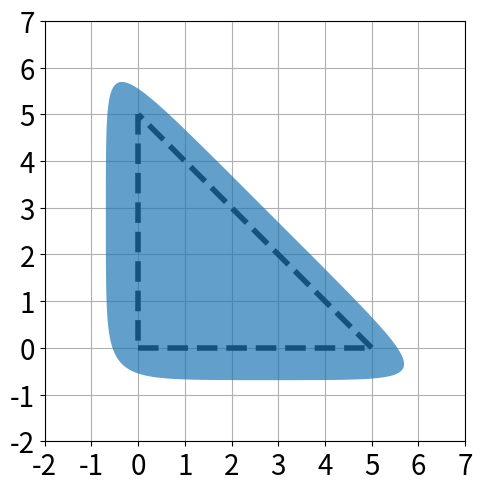

Here is the Python script that generated this plot:
import numpy as np
import sys
import matplotlib.pyplot as plt
from scipy.spatial import ConvexHull
from matplotlib.collections import PolyCollection
from matplotlib.lines import Line2D

def get_line(point1, point2):
    line = Line2D([point1[0], point2[0]],
              [point1[1], point2[1]], linewidth=4, color='black', linestyle='--')
    return line

N = 3000
d = np.linspace(-2,7,N)
X,Y = np.meshgrid(d,d)
kappa = 2
n_ineq = 4

aprox_exp = lambda x: np.exp(kappa*x)
aprox_triangle_exp = lambda x,y : aprox_exp(-x) + aprox_exp(-y) + aprox_exp(x+y-5)

fig = plt.figure(figsize=(5, 5), dpi=200)
ax = fig.add_subplot()
plt.rcParams.update({'pdf.fonttype': 42})

points = np.array([[0,0],[5,0],[0,5]])
ax.add_line(get_line(points[0], points[1]))
ax.add_line(get_line(points[1], points[2]))
ax.add_line(get_line(points[2], points[0]))

in_inds = aprox_triangle_exp(X,Y) <= n_ineq
points = np.hstack((X[in_inds].reshape(-1,1), Y[in_inds].reshape(-1,1)))
hull = ConvexHull(points)
polygon = plt.Polygon(points[hull.vertices], closed=True, fill="tab:blue", edgecolor=None, alpha=0.7, zorder=2)
ax.add_patch(polygon)

tickfontsize = 20
plt.xticks(fontsize=tickfontsize)
plt.yticks(fontsize=tickfontsize)
plt.xlim(-2,7)
plt.ylim(-2,7)

plt.gca().set_aspect('equal')
plt.grid()
plt.tight_layout()
plt.savefig("triangle_keq{}.pdf".format(kappa))

############################################################################################################

# N = 3000
# d = np.linspace(-2,7,N)
# X,Y = np.meshgrid(d,d)
# kappa = 2
# n_ineq = 4

# aprox_exp = lambda x: np.exp(kappa*x)
# aprox_square_exp = lambda x,y : aprox_exp(-x) + aprox_exp(-y) + aprox_exp(x-5) + aprox_exp(y-5)

# fig = plt.figure(figsize=(5, 5), dpi=200)
# ax = fig.add_subplot()
# plt.rcParams.update({'pdf.fonttype': 42})

# points = np.array([[0,0],[5,0],[5,5],[0,5]])
# ax.add_line(get_line(points[0], points[1]))
# ax.add_line(get_line(points[1], points[2]))
# ax.add_line(get_line(points[2], points[3]))
# ax.add_line(get_line(points[3], points[0]))

# in_inds = aprox_square_exp(X,Y) <= n_ineq
# points = np.hstack((X[in_inds].reshape(-1,1), Y[in_inds].reshape(-1,1)))
# hull = ConvexHull(points)
# polygon = plt.Polygon(points[hull.vertices], closed=True, fill="tab:blue", edgecolor=None, alpha=0.7, zorder=2)
# ax.add_patch(polygon)

# tickfontsize = 20
# plt.xticks(fontsize=tickfontsize)
# plt.yticks(fontsize=tickfontsize)
# plt.xlim(-2,7)
# plt.ylim(-2,7)

# plt.gca().set_aspect('equal')
# plt.grid()
# plt.tight_layout()
# plt.savefig("square_keq{}.pdf".format(kappa))